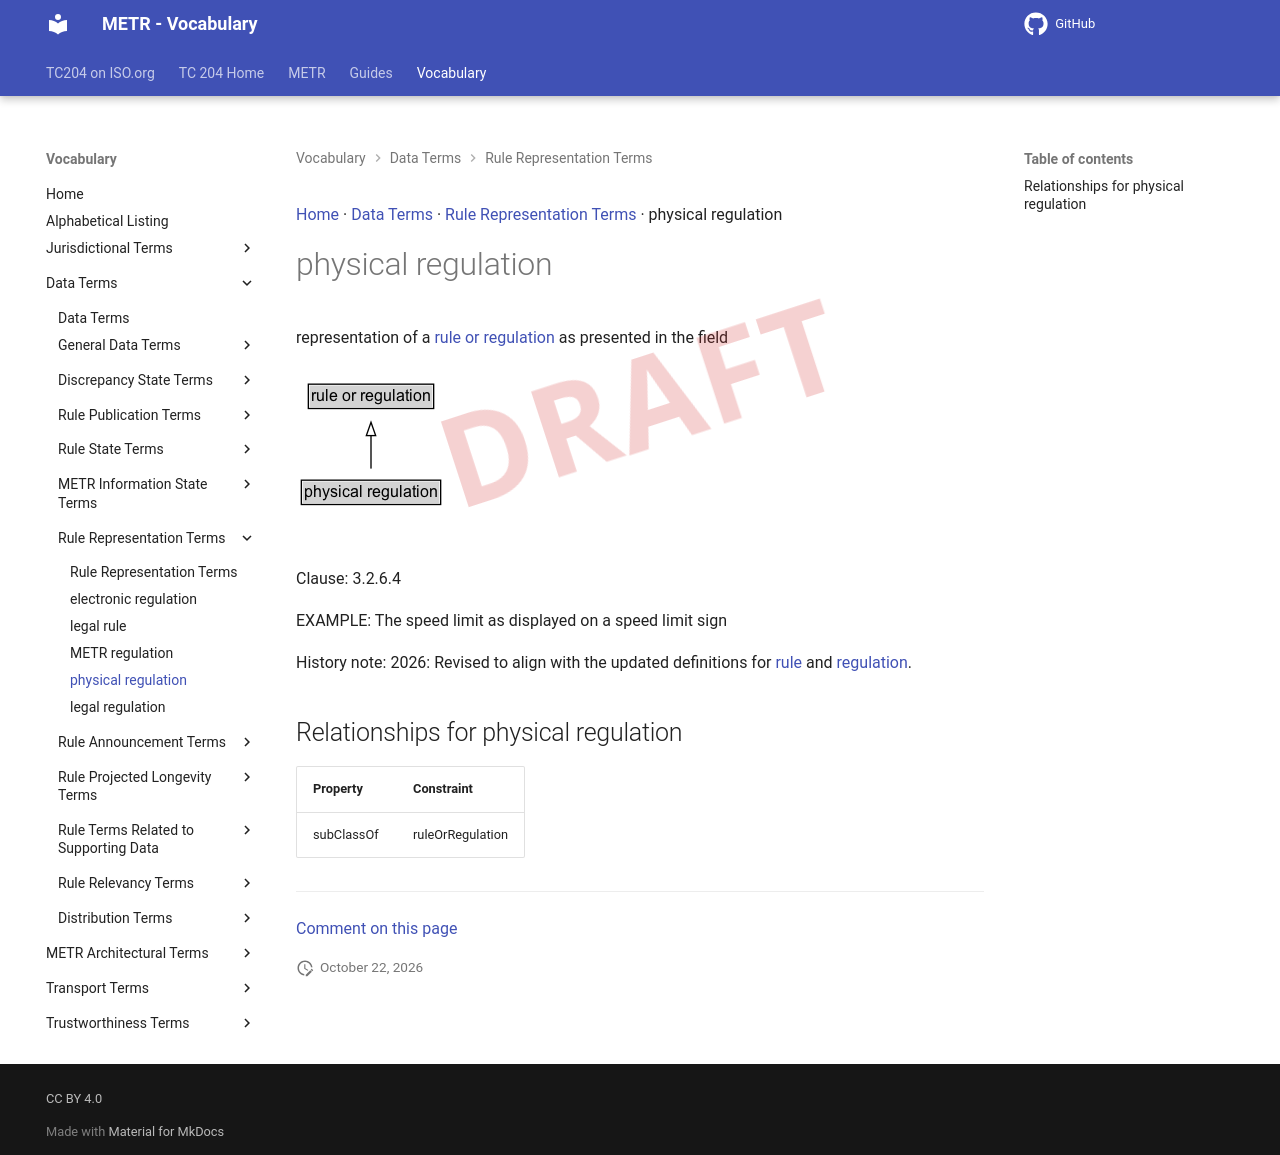

repository: ISO-TC204/iso24315-vocab · page: v1.1.0-alpha.2/terms/physical regulation/index.html · generator: mkdocs

[Home](../index.md) · [Data Terms](groups/Data Terms.md) · [Rule Representation Terms](patterns/Rule Representation Terms.md) · physical regulation

# physical regulation

<div class="draft4-watermark" aria-hidden="true"></div>

representation of a [rule or regulation](rule or regulation.md) as presented in the field

<object type="image/svg+xml" data="../../diagrams/physical regulation.dot.svg">
    <img alt="physical regulation Diagram" src="../../diagrams/physical regulation.dot.png" /> <!-- Fallback for non-SVG browsers -->
</object>

Clause: 3.2.6.4

EXAMPLE: The speed limit as displayed on a speed limit sign

History note: 2026: Revised to align with the updated definitions for [rule](rule.md) and [regulation](regulation.md).

## Relationships for physical regulation

| Property | Constraint |
| --- | --- |
| subClassOf | ruleOrRegulation |


---

[Comment on this page](https://github.com/ISO-TC204/iso24315-vocab/issues/new?template=page-feedback.yml&title=%5BPage+feedback%5D+physical+regulation&page-title=physical+regulation&page-path=terms%2Fphysical+regulation.md)
